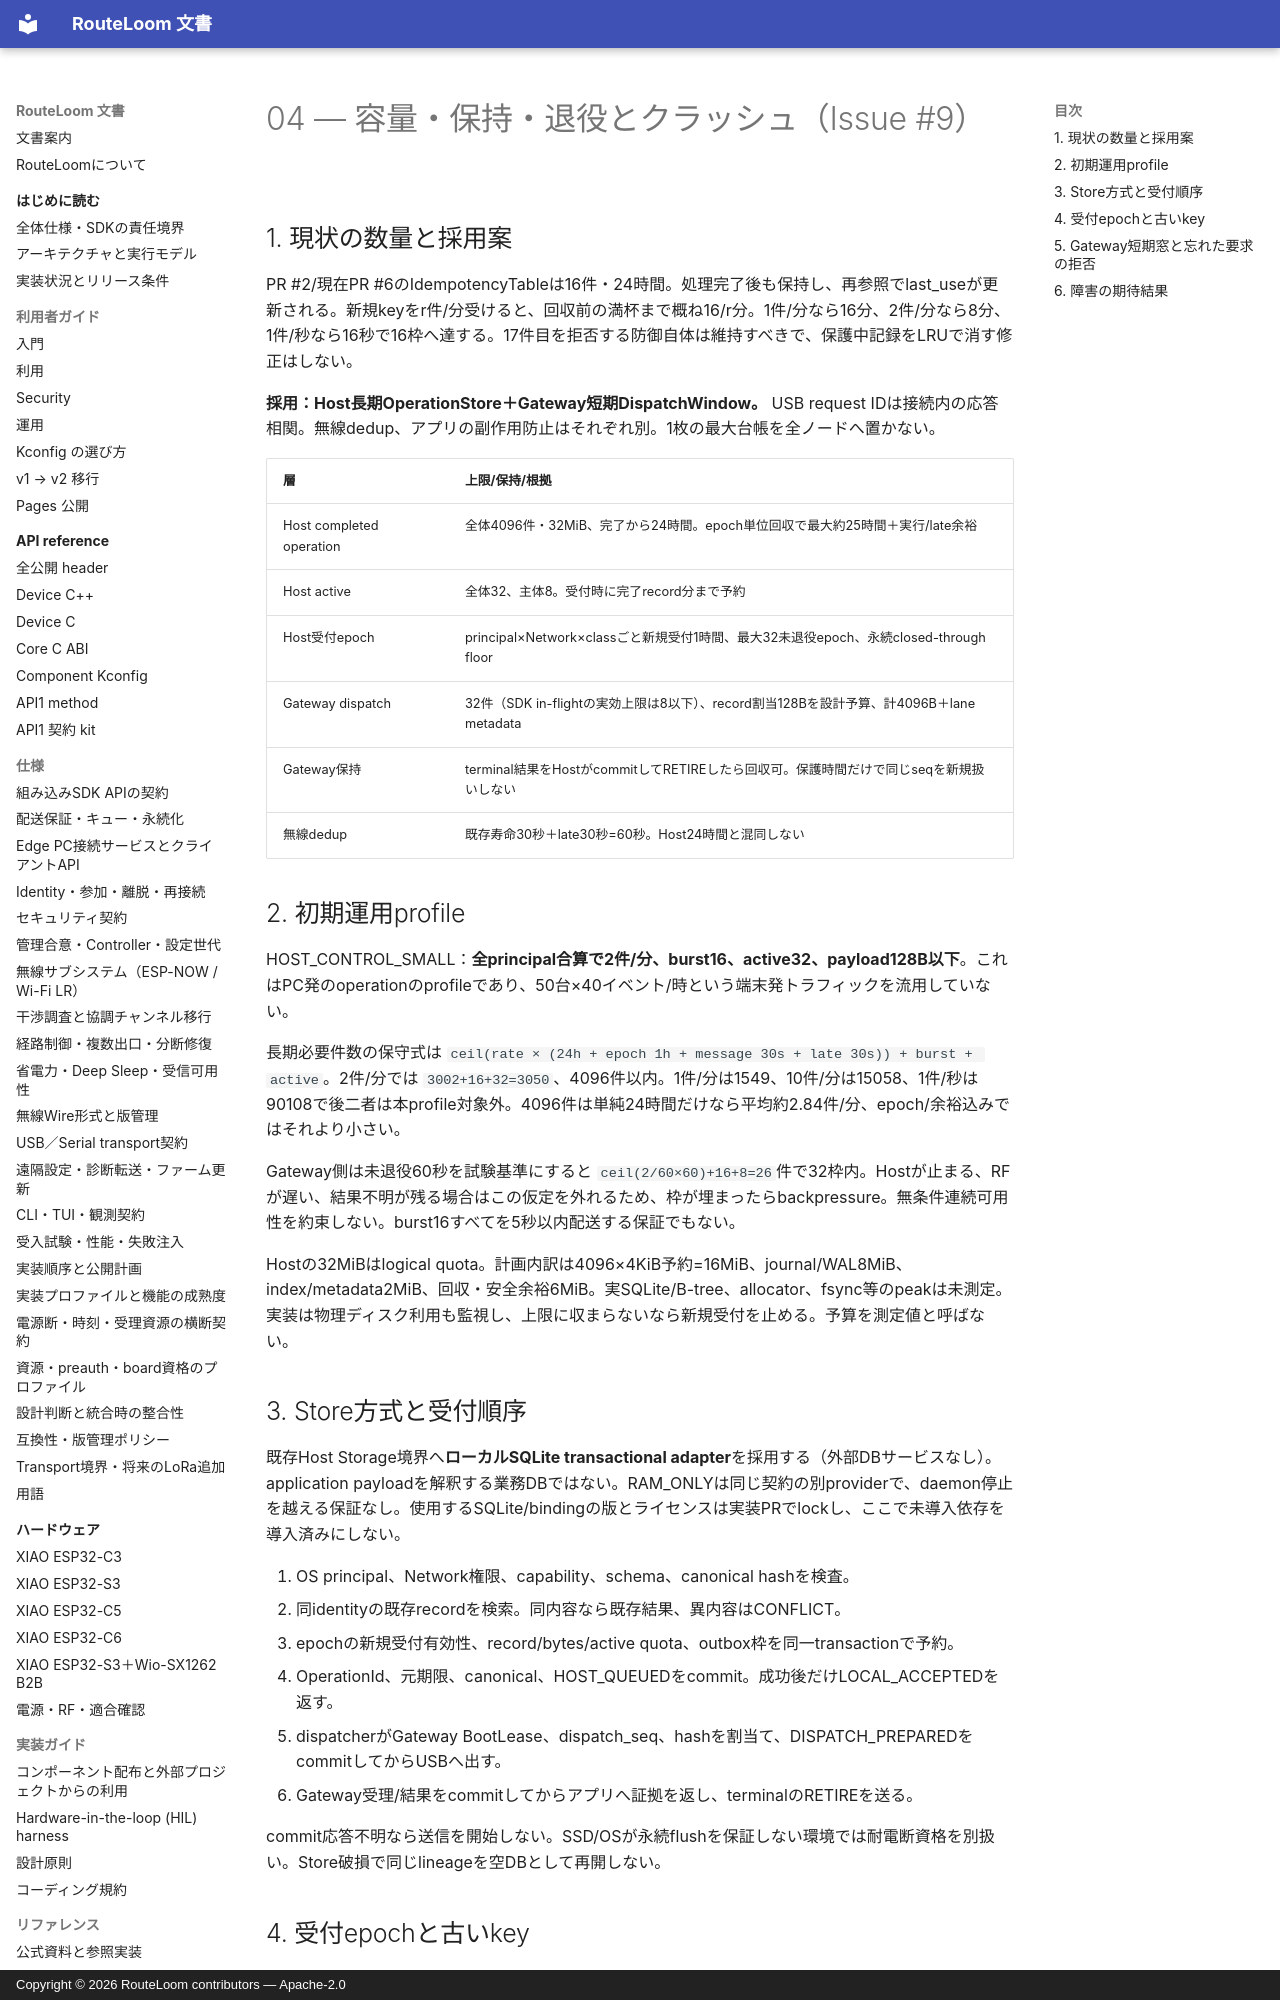

repository: MOVEI144/RouteLoom · page: design/host-security-readiness/04-capacity-storage/index.html · generator: mkdocs · copyright: Copyright © 2026 RouteLoom contributors — Apache-2.0

# 04 — 容量・保持・退役とクラッシュ（Issue #9）

## 1. 現状の数量と採用案

PR #2/現在PR #6のIdempotencyTableは16件・24時間。処理完了後も保持し、再参照でlast_useが更新される。新規keyをr件/分受けると、回収前の満杯まで概ね16/r分。1件/分なら16分、2件/分なら8分、1件/秒なら16秒で16枠へ達する。17件目を拒否する防御自体は維持すべきで、保護中記録をLRUで消す修正はしない。

**採用：Host長期OperationStore＋Gateway短期DispatchWindow。** USB request IDは接続内の応答相関。無線dedup、アプリの副作用防止はそれぞれ別。1枚の最大台帳を全ノードへ置かない。

| 層 | 上限/保持/根拠 |
|---|---|
| Host completed operation | 全体4096件・32MiB、完了から24時間。epoch単位回収で最大約25時間＋実行/late余裕 |
| Host active | 全体32、主体8。受付時に完了record分まで予約 |
| Host受付epoch | principal×Network×classごと新規受付1時間、最大32未退役epoch、永続closed-through floor |
| Gateway dispatch | 32件（SDK in-flightの実効上限は8以下）、record割当128Bを設計予算、計4096B＋lane metadata |
| Gateway保持 | terminal結果をHostがcommitしてRETIREしたら回収可。保護時間だけで同じseqを新規扱いしない |
| 無線dedup | 既存寿命30秒＋late30秒=60秒。Host24時間と混同しない |

## 2. 初期運用profile

HOST_CONTROL_SMALL：**全principal合算で2件/分、burst16、active32、payload128B以下**。これはPC発のoperationのprofileであり、50台×40イベント/時という端末発トラフィックを流用していない。

長期必要件数の保守式は `ceil(rate × (24h + epoch 1h + message 30s + late 30s)) + burst + active`。2件/分では `3002+16+32=3050`、4096件以内。1件/分は1549、10件/分は15058、1件/秒は90108で後二者は本profile対象外。4096件は単純24時間だけなら平均約2.84件/分、epoch/余裕込みではそれより小さい。

Gateway側は未退役60秒を試験基準にすると `ceil(2/60×60)+16+8=26`件で32枠内。Hostが止まる、RFが遅い、結果不明が残る場合はこの仮定を外れるため、枠が埋まったらbackpressure。無条件連続可用性を約束しない。burst16すべてを5秒以内配送する保証でもない。

Hostの32MiBはlogical quota。計画内訳は4096×4KiB予約=16MiB、journal/WAL8MiB、index/metadata2MiB、回収・安全余裕6MiB。実SQLite/B-tree、allocator、fsync等のpeakは未測定。実装は物理ディスク利用も監視し、上限に収まらないなら新規受付を止める。予算を測定値と呼ばない。

## 3. Store方式と受付順序

既存Host Storage境界へ**ローカルSQLite transactional adapter**を採用する（外部DBサービスなし）。application payloadを解釈する業務DBではない。RAM_ONLYは同じ契約の別providerで、daemon停止を越える保証なし。使用するSQLite/bindingの版とライセンスは実装PRでlockし、ここで未導入依存を導入済みにしない。

1. OS principal、Network権限、capability、schema、canonical hashを検査。
2. 同identityの既存recordを検索。同内容なら既存結果、異内容はCONFLICT。
3. epochの新規受付有効性、record/bytes/active quota、outbox枠を同一transactionで予約。
4. OperationId、元期限、canonical、HOST_QUEUEDをcommit。成功後だけLOCAL_ACCEPTEDを返す。
5. dispatcherがGateway BootLease、dispatch_seq、hashを割当て、DISPATCH_PREPAREDをcommitしてからUSBへ出す。
6. Gateway受理/結果をcommitしてからアプリへ証拠を返し、terminalのRETIREを送る。

commit応答不明なら送信を開始しない。SSD/OSが永続flushを保証しない環境では耐電断資格を別扱い。Store破損で同じlineageを空DBとして再開しない。
